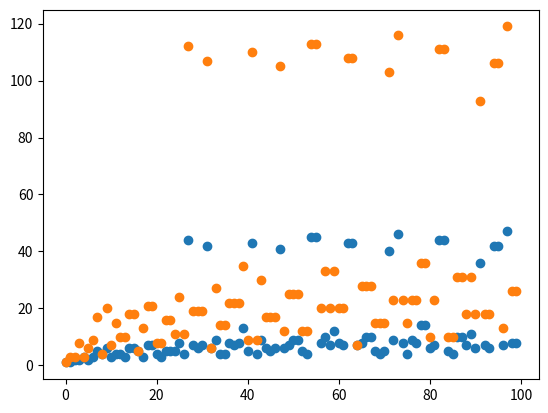

Source code (Python):
from matplotlib import pyplot as plt

def mod(lista,x):#base,resto,x):
    base,resto=lista
    if(x%base==resto):
        return True

def formula(lista,x):#a,b,c,x):
    a,b,c=lista
    return((a*x+b)/c)

def collatz(x):
    if(x%2):
        return(3*x+1)
    else:
        return(x/2)

def wazoo(x):
    regras=(((2,0),(1,0,2)),((8,5),(1,-1,4)),((8,7),(3,1,2)),((16,3),(1,-1,2)),((16,9),(3,1,4)),((16,11),(3,1,2)),((32,1),(3,1,4)),((64,17),(3,-3,16)),((128,49),(3,-3,16)),((128,113),(1,-17,32)))
    for modArg,formArg in regras:
        if(mod(modArg,x)):
            return formula(formArg,x)

def mostra(lista):
    plt.plot(lista)
    plt.show()

def mostraP(lista):
    plt.plot(lista,'o')
    plt.show()

def collPassos(x):
    lista=[]
    while(x not in lista):
        lista.append(x)
        x=collatz(x)
    return len(lista)

def wazPassos(x):
    lista=[]
    while(x not in lista):
        lista.append(x)
        x=wazoo(x)
    return len(lista)

def collatzItera(n,x):
    for a in range(n):
        x=collatz(x)
    return(x)

def wazooItera(n,x):
    for a in range(n):
        x=wazoo(x)
    return(x)

mostraP([wazPassos(a) for a in range(100)])
mostraP([collPassos(a) for a in range(100)])
#for n in range(1,100):
#    mostraP([wazooItera(n,a) for a in range(100)])
#    mostraP([collatzItera(n,a) for a in range(100)])
